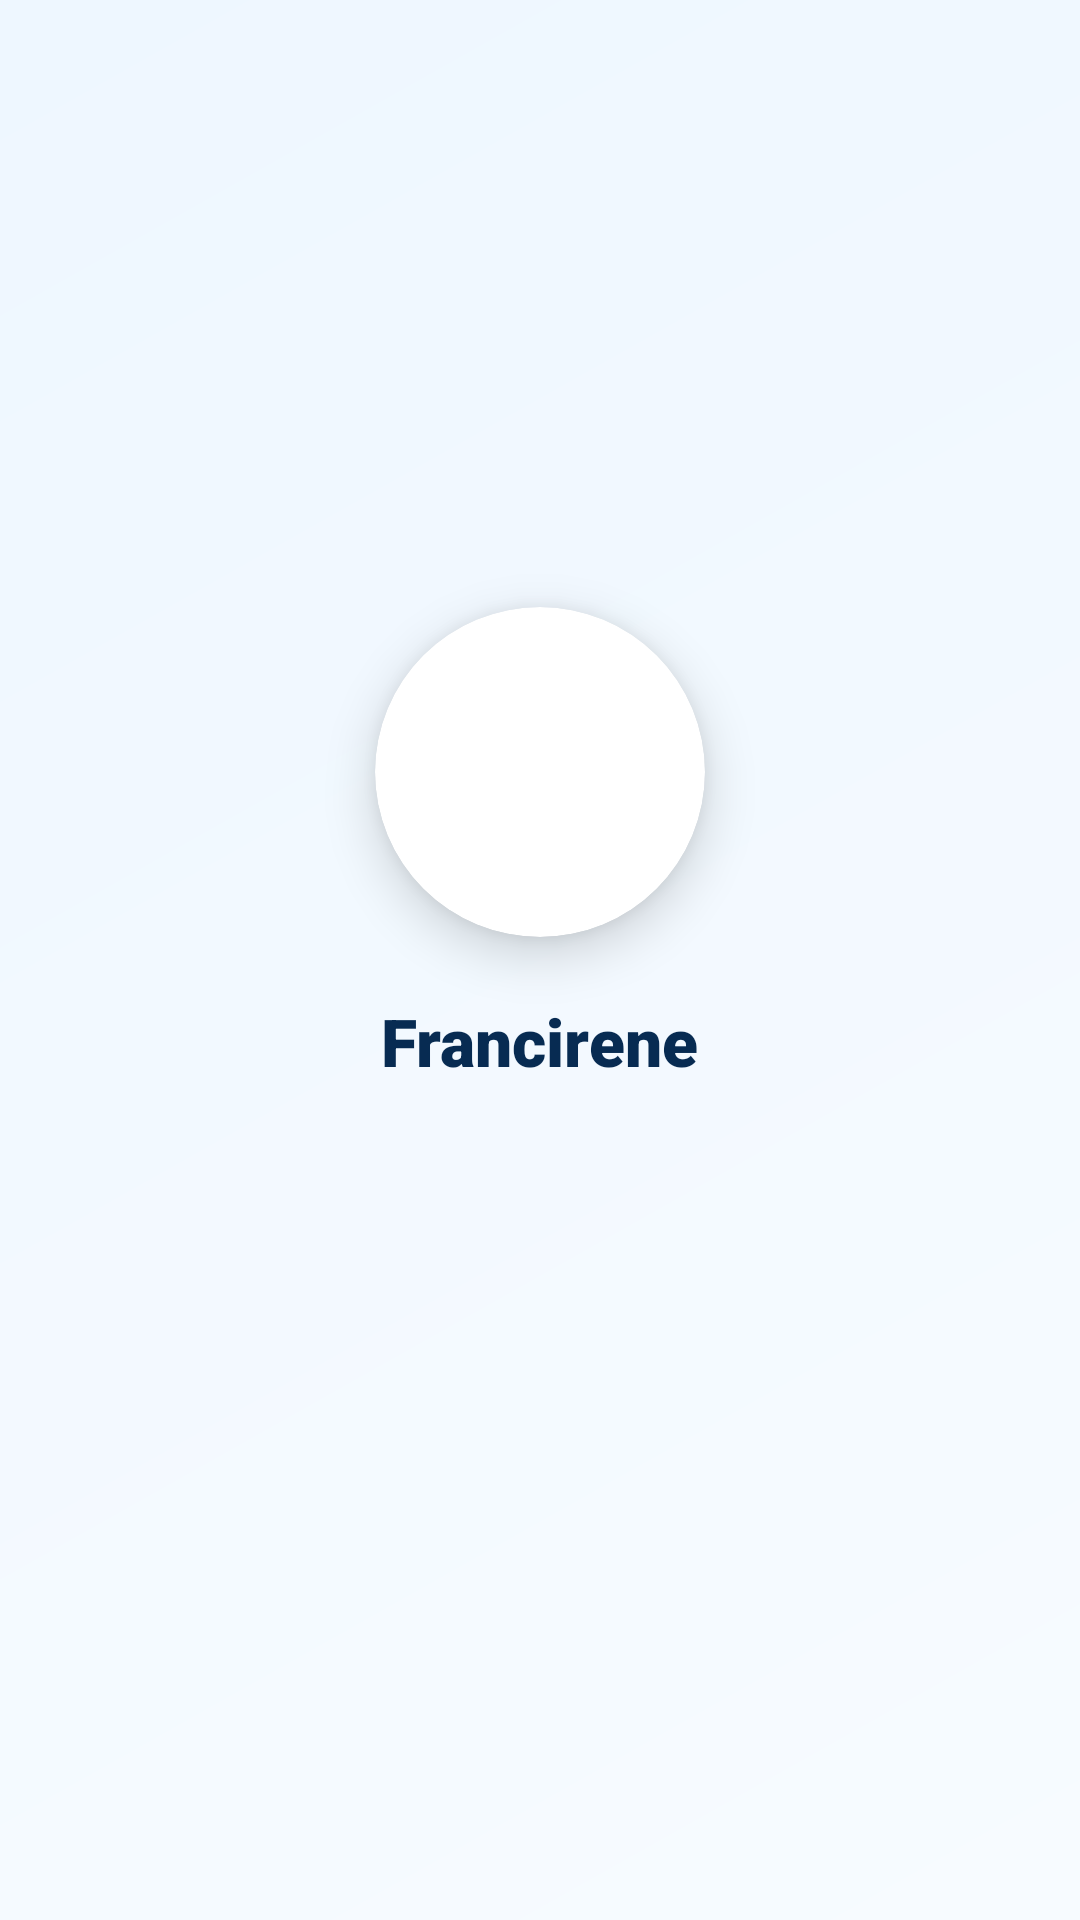

Produce the Android XML layout that renders to this screen, including the resource entries it uses.
<!-- AndroidManifest.xml: activity theme Theme.Francirene.NoActionBar -->
<!-- res/layout/activity_splash.xml -->
<?xml version="1.0" encoding="utf-8"?>
<LinearLayout xmlns:android="http://schemas.android.com/apk/res/android"
    xmlns:app="http://schemas.android.com/apk/res-auto"
    android:layout_width="match_parent"
    android:layout_height="match_parent"
    android:orientation="vertical"
    android:gravity="center"
    android:background="@drawable/bg_hero_gradient">

    <androidx.cardview.widget.CardView
        android:layout_width="110dp"
        android:layout_height="110dp"
        app:cardCornerRadius="55dp"
        app:cardElevation="10dp"
        app:cardBackgroundColor="@color/white">
        <ImageView
            android:layout_width="match_parent"
            android:layout_height="match_parent"
            android:padding="16dp"
            android:src="@drawable/logo_badge"
            android:contentDescription="@string/app_name"
            android:scaleType="fitCenter" />
    </androidx.cardview.widget.CardView>

    <TextView
        android:layout_width="wrap_content"
        android:layout_height="wrap_content"
        android:layout_marginTop="20dp"
        android:text="@string/app_name"
        style="@style/Text.Heading"
        android:textSize="22sp" />

    <ProgressBar
        android:layout_width="wrap_content"
        android:layout_height="wrap_content"
        android:layout_marginTop="28dp"
        android:indeterminateTint="@color/ctaGradientStart" />

</LinearLayout>
<!-- resources referenced by this layout -->
<resources>
  <color name="ctaGradientStart">#0b76ff</color>
  <color name="white">#ffffff</color>
  <!-- drawable bg_hero_gradient (drawable) -->
  <?xml version="1.0" encoding="utf-8"?>
  <shape xmlns:android="http://schemas.android.com/apk/res/android">
      <gradient
          android:type="linear"
          android:angle="135"
          android:startColor="@color/heroGradientStart"
          android:endColor="@color/heroGradientEnd" />
  </shape>
  <string name="app_name">Francirene</string>
  <style name="Text.Heading" parent="android:Widget.TextView">
          <item name="android:textColor">@color/heroHeading</item>
          <item name="android:textSize">24sp</item>
          <item name="android:textStyle">bold</item>
          <item name="android:fontFamily">sans-serif-black</item>
      </style>
  <style name="Theme.Francirene.NoActionBar" parent="Theme.Francirene">
          <item name="windowActionBar">false</item>
          <item name="windowNoTitle">true</item>
      </style>
  <color name="heroGradientStart">#f7fbff</color>
  <color name="heroGradientEnd">#eef7ff</color>
  <color name="heroHeading">#072b52</color>
  <style name="Theme.Francirene" parent="Theme.MaterialComponents.DayNight.NoActionBar">
          <item name="colorPrimary">@color/colorPrimary</item>
          <item name="colorPrimaryDark">@color/colorPrimaryDark</item>
          <item name="colorAccent">@color/colorAccent</item>
          <item name="colorSecondary">@color/colorSecondary</item>
          <item name="android:windowBackground">@color/colorBackground</item>
          <item name="android:textColorPrimary">@color/colorText</item>
          <item name="android:statusBarColor">@color/colorPrimary</item>
          <item name="materialButtonStyle">@style/Widget.Francirene.Button.Primary</item>
      </style>
  <color name="colorPrimary">#1e40af</color>
  <color name="colorPrimaryDark">#15308a</color>
  <color name="colorAccent">#f59e0b</color>
  <color name="colorSecondary">#0f766e</color>
  <color name="colorBackground">#f9fafb</color>
  <color name="colorText">#1f2937</color>
  <style name="Widget.Francirene.Button.Primary" parent="Widget.MaterialComponents.Button">
          <item name="android:background">@drawable/bg_button_gradient</item>
          <item name="backgroundTint">@null</item>
          <item name="android:textColor">@color/white</item>
          <item name="android:textAllCaps">false</item>
          <item name="android:textStyle">bold</item>
          <item name="cornerRadius">10dp</item>
          <item name="elevation">6dp</item>
          <item name="android:paddingTop">14dp</item>
          <item name="android:paddingBottom">14dp</item>
      </style>
  <!-- drawable bg_button_gradient (drawable) -->
  <?xml version="1.0" encoding="utf-8"?>
  <shape xmlns:android="http://schemas.android.com/apk/res/android">
      <gradient
          android:type="linear"
          android:angle="0"
          android:startColor="@color/ctaGradientStart"
          android:endColor="@color/ctaGradientEnd" />
      <corners android:radius="10dp" />
  </shape>
  <color name="ctaGradientEnd">#0066ff</color>
</resources>
